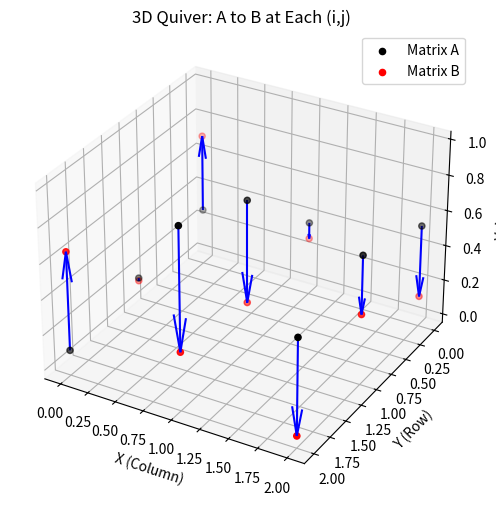

Generate this figure with matplotlib:
import numpy as np

A = np.random.rand(3, 3)
B = np.random.rand(3, 3)
import matplotlib.pyplot as plt
from mpl_toolkits.mplot3d import Axes3D

H, W = A.shape
X, Y = np.meshgrid(np.arange(W), np.arange(H))

fig = plt.figure(figsize=(8, 6))
ax = fig.add_subplot(111, projection='3d')

# Z is the base height (from A)
Z = A

# Difference vectors (0 in x and y, difference in z)
U = np.zeros_like(A)
V = np.zeros_like(A)
W = B - A  # Arrow from A to B

# Quiver: position (X,Y,Z), direction (U,V,W)
ax.quiver(X, Y, Z, U, V, W, length=1, normalize=False, color='blue')

# Optional: plot A and B points
ax.scatter(X, Y, A, color='black', label='Matrix A')
ax.scatter(X, Y, B, color='red', label='Matrix B')

ax.set_xlabel("X (Column)")
ax.set_ylabel("Y (Row)")
ax.set_zlabel("Value")
ax.set_title("3D Quiver: A to B at Each (i,j)")
ax.invert_yaxis()
ax.legend()
plt.show()
